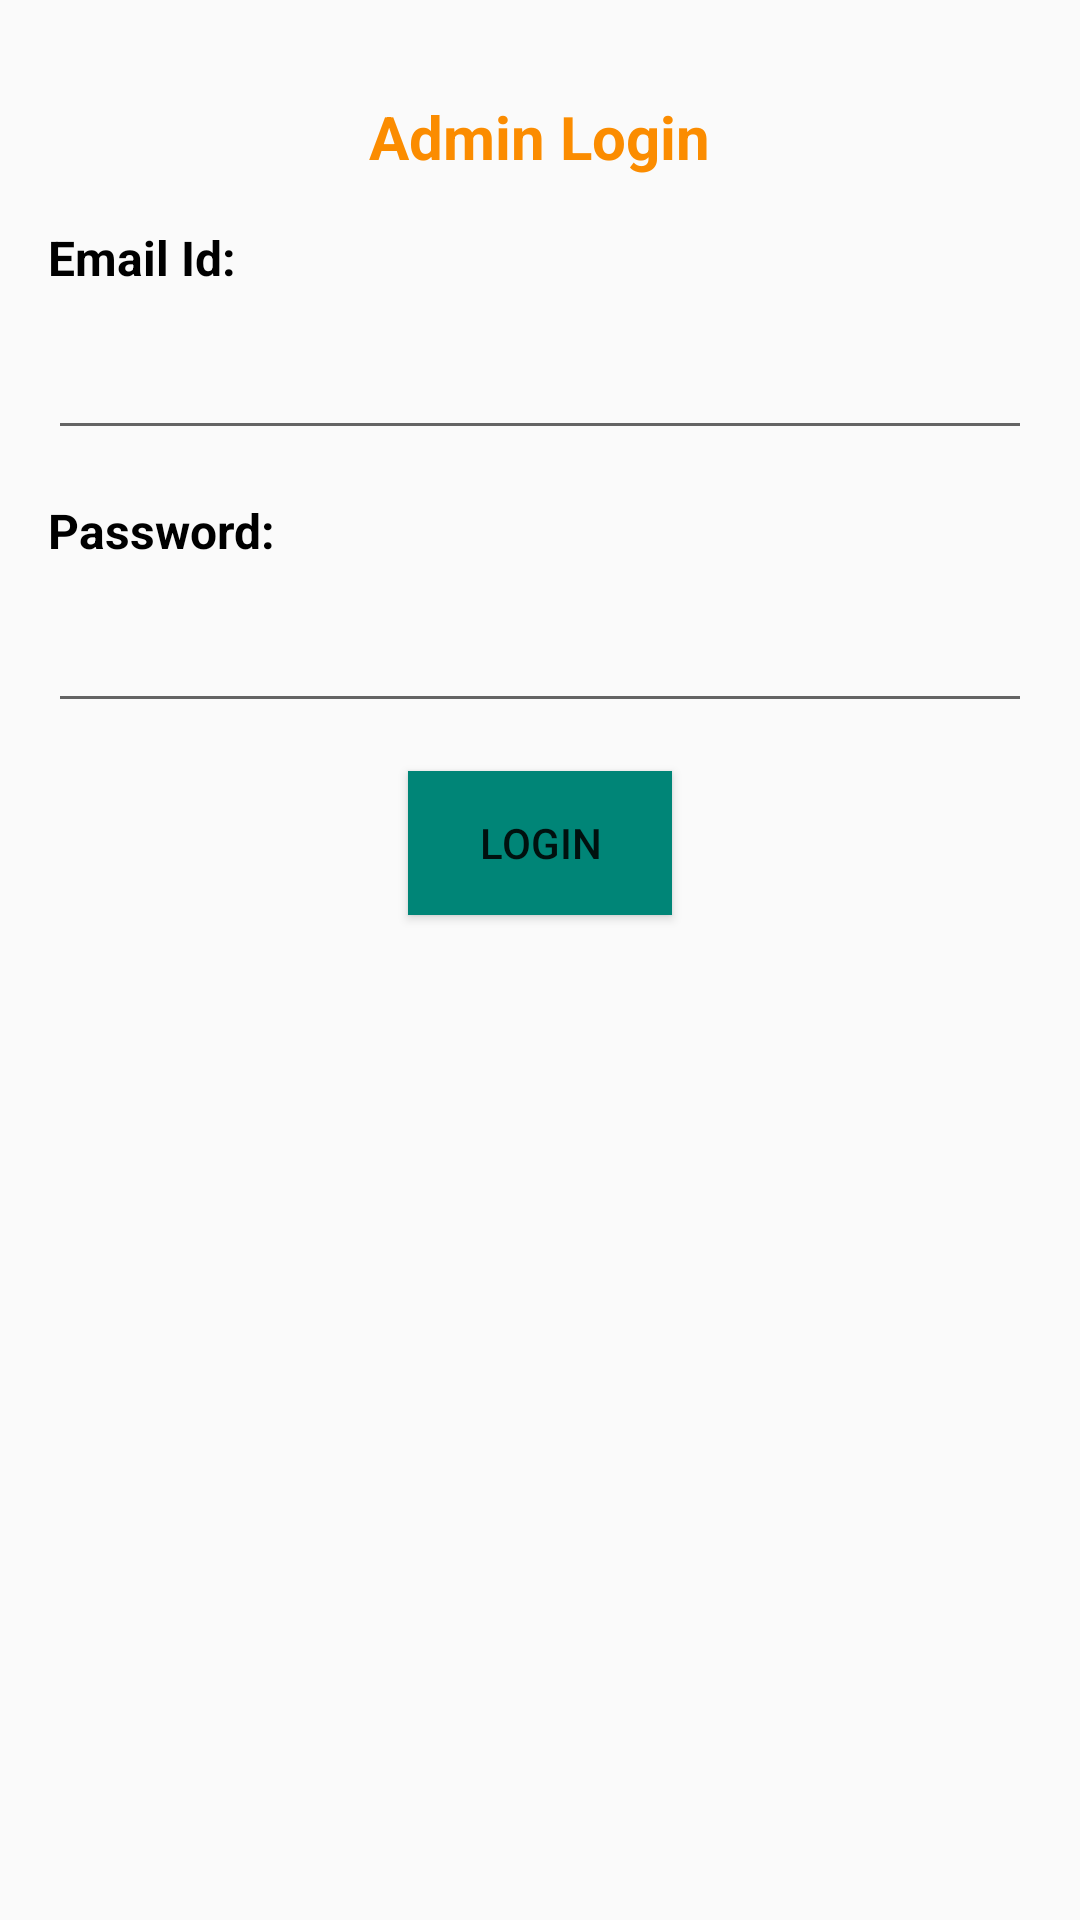

Here is an Android app screen rendered from its layout file. Give the layout XML and the strings, colors and styles it references.
<!-- AndroidManifest.xml: application theme AppTheme -->
<!-- res/layout/adminlogin.xml -->
<?xml version="1.0" encoding="utf-8"?>
<RelativeLayout xmlns:android="http://schemas.android.com/apk/res/android"
    android:layout_width="match_parent"
    android:layout_height="match_parent"
    android:padding="16dp">
    <TextView
        android:id="@+id/admint1"
        style="@style/Heading"
        android:text="@string/adminlogin"
        android:layout_centerHorizontal="true"
        android:layout_marginVertical="16dp"/>

    <TextView
        style="@style/Title"
        android:text="@string/emailid"
        android:id="@+id/emailid1"
        android:layout_below="@id/admint1"
        android:layout_marginBottom="12dp"/>

    <EditText
        android:layout_width="match_parent"
        android:layout_height="wrap_content"
        android:id="@+id/edittext1"
        android:layout_below="@id/emailid1"
        android:layout_marginBottom="16dp"/>

    <TextView
        style="@style/Title"
        android:text="@string/password"
        android:id="@+id/emailid2"
        android:layout_below="@id/edittext1"
        android:layout_marginBottom="12dp"/>

    <EditText
        android:layout_width="match_parent"
        android:layout_height="wrap_content"
        android:id="@+id/edittext2"
        android:layout_below="@id/emailid2"
        android:layout_marginBottom="16dp"/>

    <Button
        style="@style/Button"
        android:id="@+id/adminlogin"
        android:text="@string/login"
        android:background="@color/colorPrimary"
        android:layout_below="@id/edittext2"
        android:layout_centerHorizontal="true"
        android:onClick="aAdminLogin"
        />

</RelativeLayout>
<!-- resources referenced by this layout -->
<resources>
  <color name="colorPrimary">#008577</color>
  <string name="adminlogin">Admin Login</string>
  <string name="emailid">Email Id:</string>
  <string name="login">LOGIN</string>
  <string name="password">Password:</string>
  <style name="Button">
          <item name="android:layout_width">wrap_content</item>
          <item name="android:layout_height">wrap_content</item>
          <item name="android:textSize">14sp</item>
          <item name="android:textAllCaps">true</item>
      </style>
  <style name="Heading">
          <item name="android:layout_width">wrap_content</item>
          <item name="android:layout_height">wrap_content</item>
          <item name="android:textStyle">bold</item>
          <item name="android:textSize">20sp</item>
          <item name="android:textColor">#FB8C00</item>
  
      </style>
  <style name="Title">
          <item name="android:layout_width">wrap_content</item>
          <item name="android:layout_height">wrap_content</item>
          <item name="android:textStyle">bold</item>
          <item name="android:textSize">16sp</item>
          <item name="android:textColor">#000000</item>
  
      </style>
  <style name="AppTheme" parent="Theme.AppCompat.Light.DarkActionBar">
          
          <item name="colorPrimary">@color/colorPrimary</item>
          <item name="colorPrimaryDark">@color/colorPrimaryDark</item>
          <item name="colorAccent">@color/colorAccent</item>
  
      </style>
  <color name="colorPrimaryDark">#00574B</color>
  <color name="colorAccent">#D81B60</color>
</resources>
